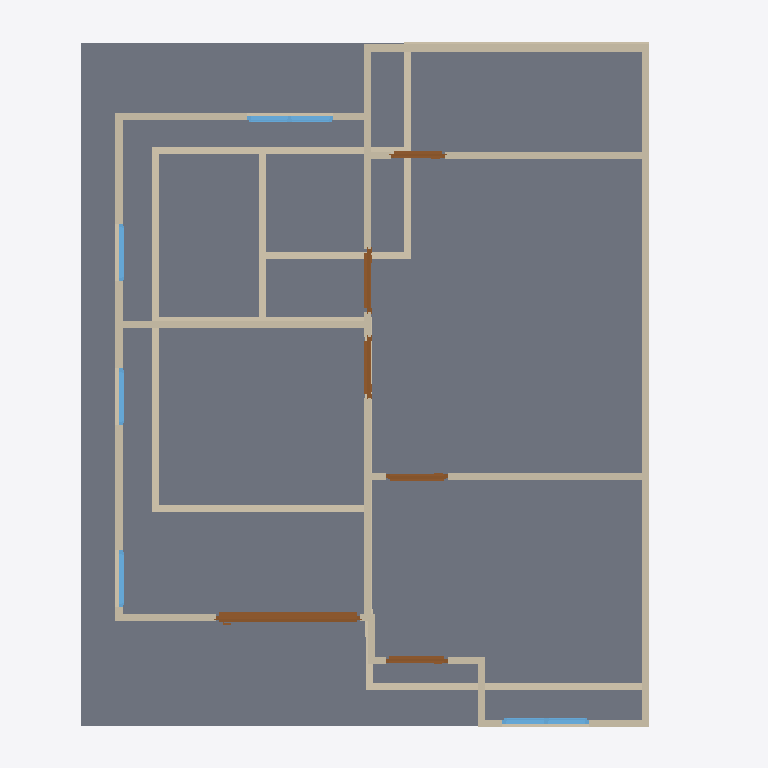
Plan cut of the same IFC building model at storey '2F' (level 3.00 m, cut at 4.40 m), seen from above with north up, elements coloured by IFC class: 26 walls (beige), 6 doors (brown), 5 windows (light blue), 2 slabs (grey). Cut surfaces are drawn darker.
Extent 10.0 m × 10.0 m × 7.1 m (x, y, z). Storeys (3): GF at 0.00 m; 2F at 3.00 m; 3F at 6.00 m. Elements (51): 27 IfcWall, 10 IfcDoor, 9 IfcWindow, 4 IfcSlab, 1 IfcRoof.

HEADER;
FILE_DESCRIPTION(('ViewDefinition[DesignTransferView]'),'2;1');
FILE_NAME('s03-activity.ifc','2026-10-01T01:25:34+08:00',(''),(''),'IfcOpenShell 0.8.5-post1','Bonsai 0.8.5-post1','Nobody');
FILE_SCHEMA(('IFC4'));
ENDSEC;
DATA;
#1=IFCPROJECT('0C13P1mIvFcAphuhMfPfVS',$,'My Project',$,$,$,$,(#10,#22),#5);
#27=IFCSITE('0iXovhi$9AbwOyRsWtgqI8',$,'My Site',$,$,#50,$,$,$,$,$,$,$,$);
#33=IFCBUILDING('0MkIp17NTDf9cz_k0ZY8nl',$,'My Building',$,$,#56,$,$,$,$,$,$);
#39=IFCBUILDINGSTOREY('1QFeD7$wLDIvyitEmJadTr',$,'2F',$,$,#4293,$,$,$,$);
#63=IFCBUILDINGSTOREY('0E6fcvj3P3ueI7eWu79Zp7',$,'GF',$,$,#79,$,$,$,$);
#8951=IFCBUILDINGSTOREY('0CxtN4RiTBqeg7uyBN3o8K',$,'3F',$,$,#8972,$,$,$,$);
#4485=IFCSLAB('27BoXUGhnEAujMXnmnUcYQ',$,'Slab',$,$,#4492,#4499,$,$);
#4376=IFCSLAB('3Gax932IP0zw4VHwmwm1lK',$,'Slab',$,$,#4384,#4391,$,$);
#4552=IFCWALL('0nPIkwGpTE39zUZ4yPHEZa',$,'Wall',$,$,#5332,#4558,$,$);
#4652=IFCWALL('1NZ9UsqibCHhi2Fn7oY$nF',$,'Wall',$,$,#5003,#4658,$,$);
#5333=IFCWALL('0KVrde039F8OcK6YkIj1_1',$,'Wall',$,$,#5375,#5339,$,$);
#217=IFCWALL('1BUltAc2HEBhiXz0gbX1Fy',$,'Wall',$,$,#532,#223,$,$);
#4577=IFCWALL('3ef1TAHhT8FfB4ES7O0Tq8',$,'Wall',$,$,#4912,#4583,$,$);
#90=IFCWALL('1sWNJ0s3v3ARcjujZCBt9N',$,'Wall',$,$,#628,#98,$,$);
#5430=IFCWALL('0gVgAIcaT9gu8dkFXD3hup',$,'Wall',$,$,#5491,#5436,$,$);
#192=IFCWALL('36Odab5Ef5_uKT22ZDi7Gt',$,'Wall',$,$,#203,#198,$,$);
#5532=IFCWALL('1r2VSlCPX7Wh_8aAKFL5n8',$,'Wall',$,$,#5593,#5538,$,$);
#5634=IFCWALL('1PCziKtpTAcv2st8scE29I',$,'Wall',$,$,#5695,#5640,$,$);
#242=IFCWALL('1BUBQMhF96QQ$TetyN69vC',$,'Wall',$,$,#564,#248,$,$);
#6764=IFCDOOR('0WzP37Nlv2nQLk6Uk5LxbY',$,'Door',$,$,#7003,#6773,$,2.0,2.0334575176239014,$,.SLIDING_TO_RIGHT.,$);
#4627=IFCWALL('1Ymnfj2YXF0fJf4FuSDx2H',$,'Wall',$,$,#4638,#4633,$,$);
#772=IFCWALL('1Fpx5C4WDA_hTVOHCkJNBg',$,'Wall',$,$,#814,#778,$,$);
#867=IFCWALL('02y9_aPzv0RfaTWanVEAqy',$,'Wall',$,$,#1304,#873,$,$);
#667=IFCWALL('3B4UETr95CtBgpP$qewVYt',$,'Wall',$,$,#678,#673,$,$);
#4513=IFCWALL('0jU8IK4FvD3wYnWrwinnef',$,'Wall',$,$,#5235,#4520,$,$);
#4677=IFCWALL('3_eezcdn151A8yjNutrXoF',$,'Wall',$,$,#5035,#4683,$,$);
#167=IFCWALL('0zrdIZG9LFHQu5T7EYGtuq',$,'Wall',$,$,#473,#173,$,$);
#842=IFCWALL('14l52iTh94HhynqqDJDsJU',$,'Wall',$,$,#1259,#848,$,$);
#7723=IFCWINDOW('2n_ZSGTmTC$RNTakO7oWPV',$,'Window',$,$,#7965,#7732,$,0.8999999761581421,1.2154366970062256,$,.DOUBLE_PANEL_VERTICAL.,$);
#8866=IFCWINDOW('1mCAz_cdDEZf_YV3NRUv38',$,'Window',$,$,#8950,#8875,$,0.8999999761581421,1.2154366970062256,$,$,$);
#142=IFCWALL('2Yym9YG1j4lfbxu$SMUGxg',$,'Wall',$,$,#441,#148,$,$);
#4602=IFCWALL('0BXPfXmZf2RwpovEPu70xs',$,'Wall',$,$,#4944,#4608,$,$);
#4752=IFCWALL('0YvcKkkfL1px4fwSS0oJqD',$,'Wall',$,$,#4763,#4758,$,$);
#7112=IFCDOOR('3nkOVdWDn0su__Mxj9UCgO',$,'Door',$,$,#7295,#7121,$,2.0,0.8836711645126343,$,.SINGLE_SWING_LEFT.,$);
#6478=IFCDOOR('3ZAiJDTXf1uwgmIwNDtbiA',$,'Door',$,$,#6661,#6487,$,2.0,0.852885365486145,$,.SINGLE_SWING_RIGHT.,$);
#6166=IFCDOOR('3fxKphf4f0qBPdI9_yu9e$',$,'Door',$,$,#6364,#6175,$,2.0,0.8700384497642517,$,.SINGLE_SWING_RIGHT.,$);
#5844=IFCDOOR('2OwTGzBIT6XeB$VQdYqCcx',$,'Door',$,$,#6369,#5853,$,2.0,0.8719859719276428,$,.SINGLE_SWING_LEFT.,$);
#7404=IFCDOOR('1911XN4Qn9Wem7v8Dljefz',$,'Door',$,$,#7587,#7413,$,2.0,0.7653869390487671,$,.SINGLE_SWING_LEFT.,$);
#267=IFCWALL('0dQKApxOv2lOja1$KJwNkO',$,'Wall',$,$,#596,#273,$,$);
#4727=IFCWALL('0d7_qyy0b1f9nO7yW8vkBO',$,'Wall',$,$,#5099,#4733,$,$);
#4702=IFCWALL('1Utw_Drsj6Bxk8xtsW4tEs',$,'Wall',$,$,#5067,#4708,$,$);
#8557=IFCWINDOW('2EG4TlYcv878qV7uxesFNJ',$,'Window',$,$,#8730,#8566,$,0.8999999761581421,0.8101162910461426,$,.SINGLE_PANEL.,$);
#8047=IFCWINDOW('3PwH$xOAv7lgN9ycJqJ9DZ',$,'Window',$,$,#8220,#8056,$,0.8999999761581421,0.7975742816925049,$,.SINGLE_PANEL.,$);
#8302=IFCWINDOW('2TQHHdfiLC5AdT1hz3CdnN',$,'Window',$,$,#8475,#8311,$,0.8999999761581421,0.8003785610198975,$,.SINGLE_PANEL.,$);
#642=IFCWALL('3kM5wpgI19u83mC7JHO4ve',$,'Wall',$,$,#653,#648,$,$);
ENDSEC;
